The GitHub repository RafaelMoraesCruz/CESAR-school contains a labelled image folder "dataset-roboflow" with 4 categories: cachorro, cavalo, gato, porco. Examples follow, each with its label.

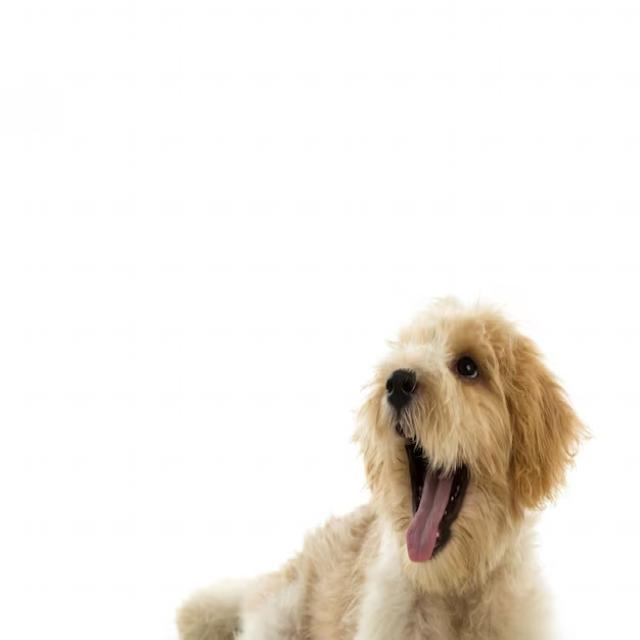
Label: cachorro

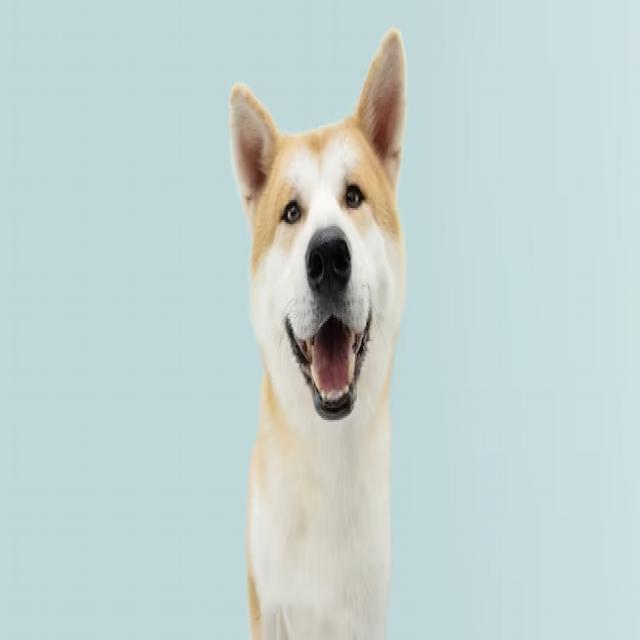
Label: cachorro

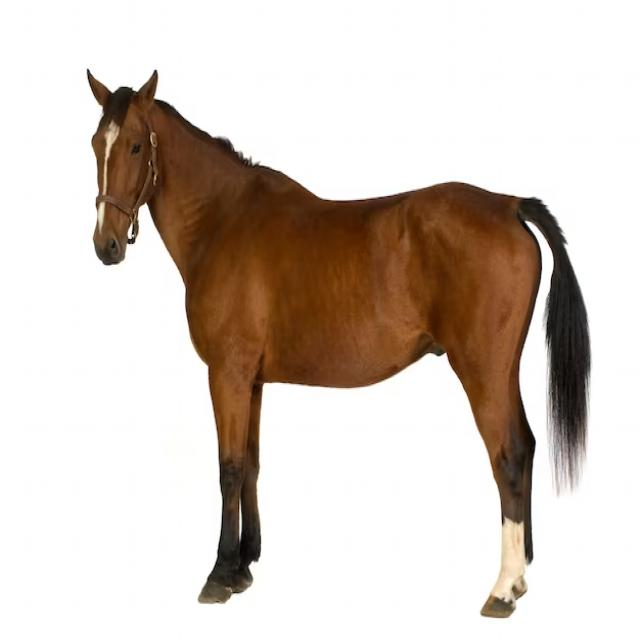
Label: cavalo

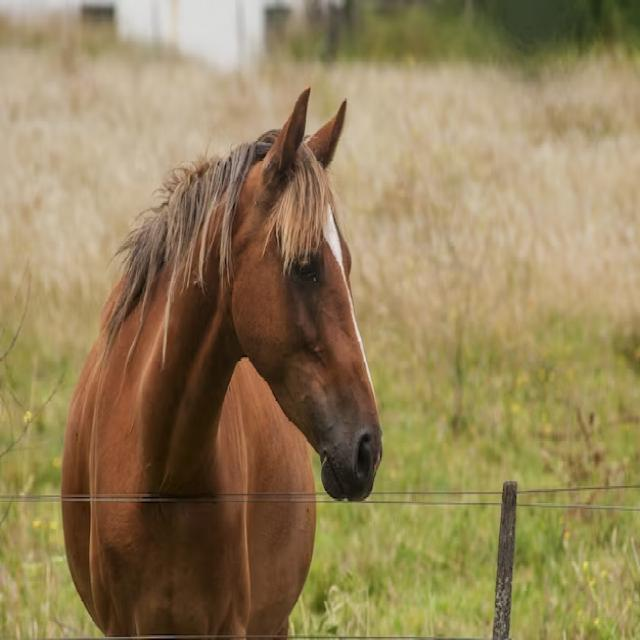
Label: cavalo

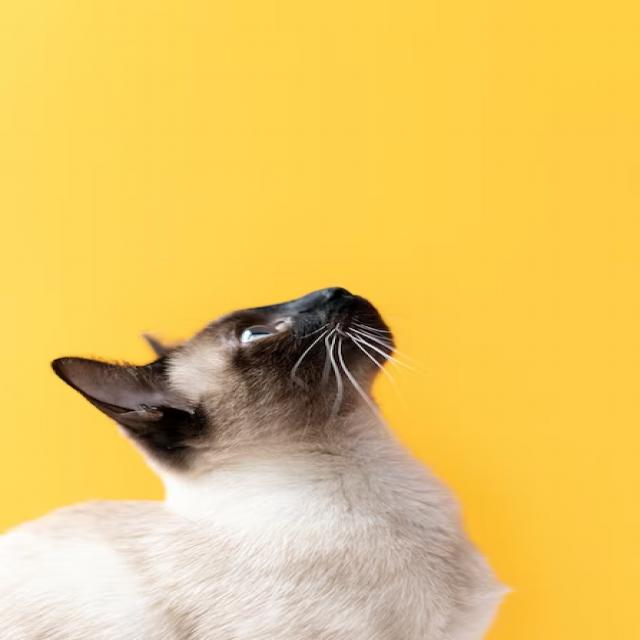
Label: gato

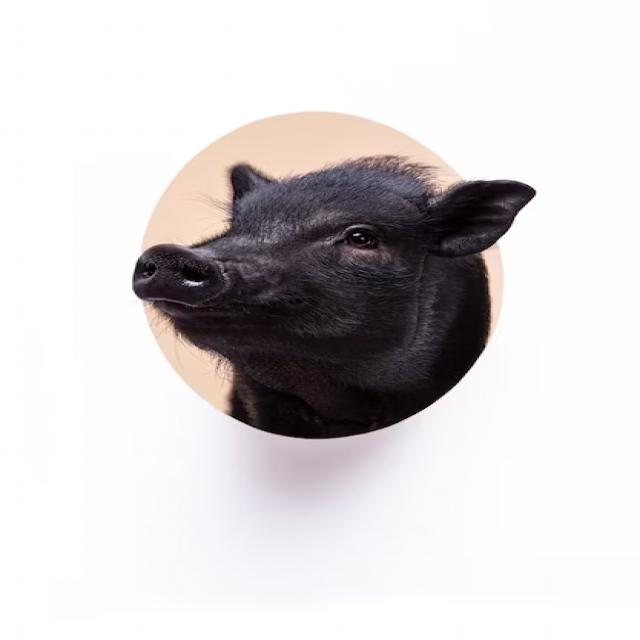
Label: porco
